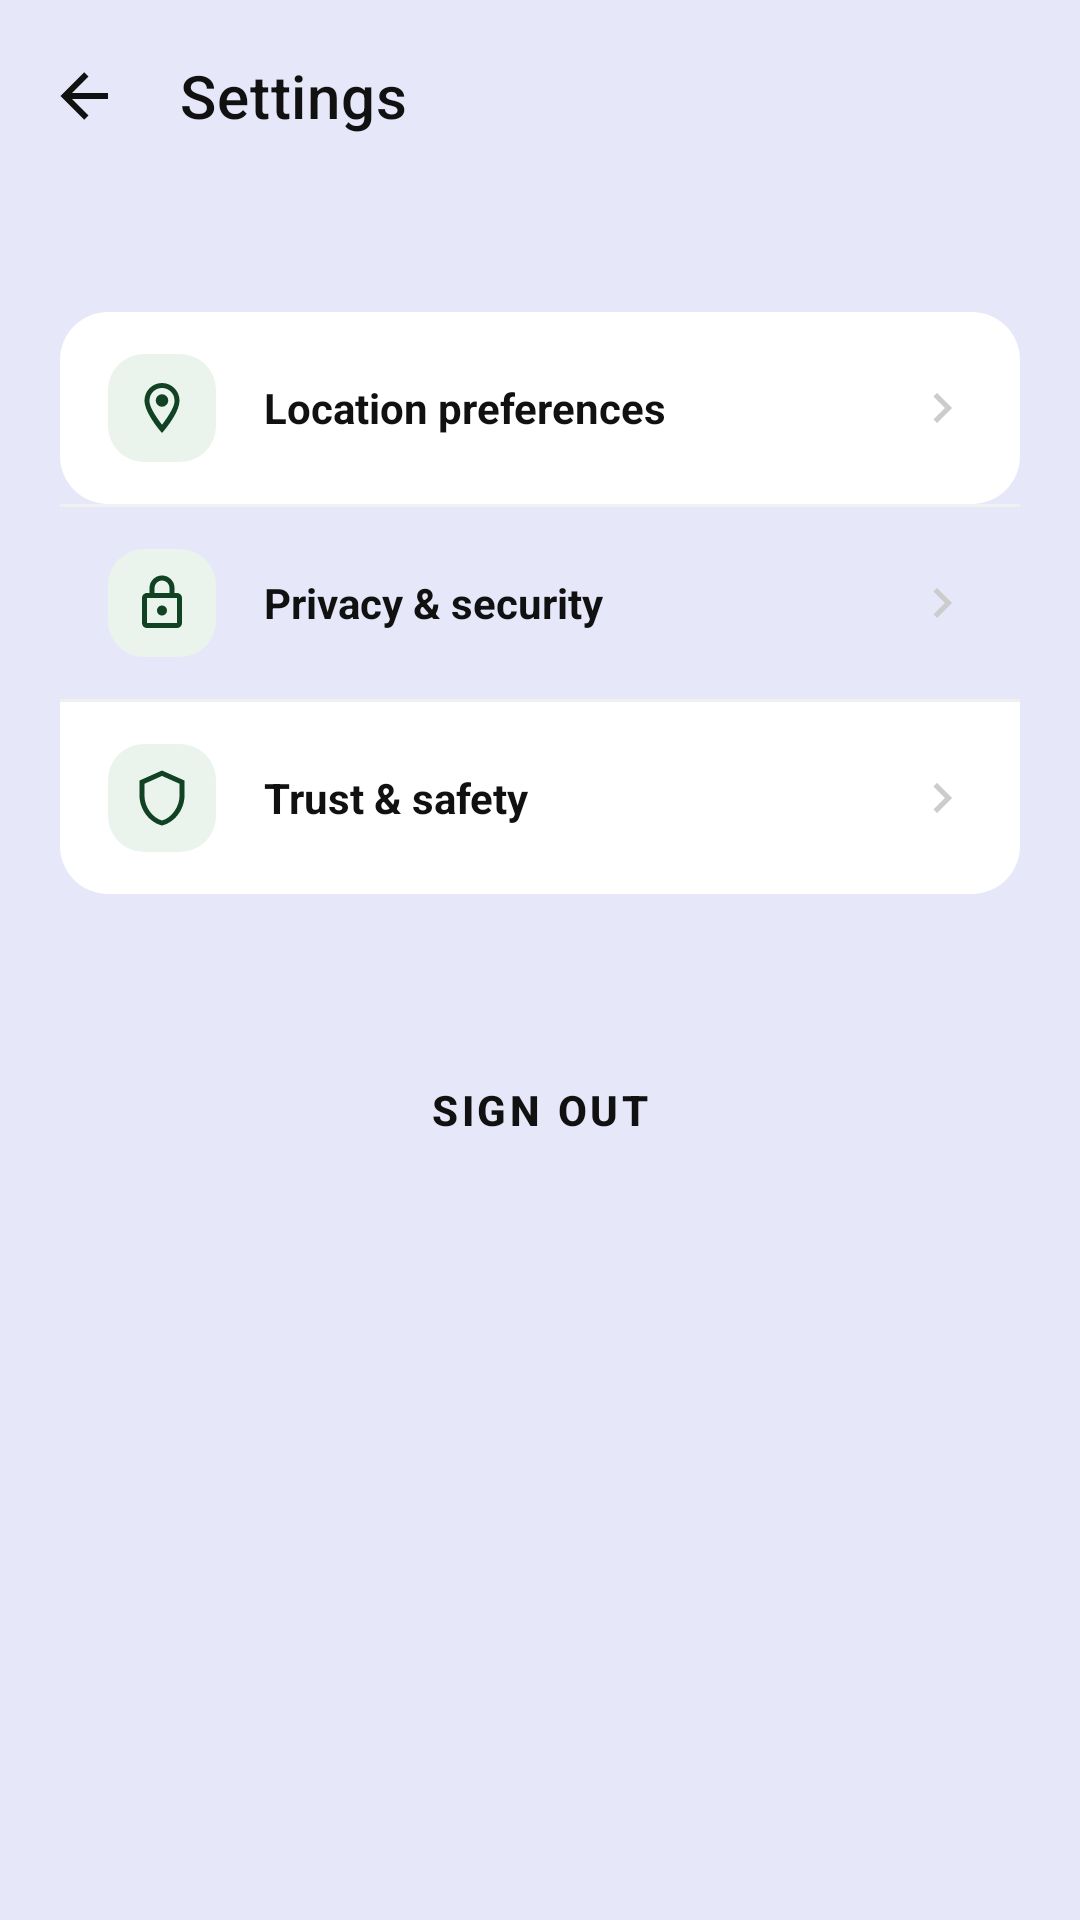

Write the Android layout XML for this screen, with the resource values it uses.
<!-- AndroidManifest.xml: application theme Theme.GeoConnect -->
<!-- res/layout/activity_settings.xml -->
<?xml version="1.0" encoding="utf-8"?>
<androidx.constraintlayout.widget.ConstraintLayout xmlns:android="http://schemas.android.com/apk/res/android"
    xmlns:app="http://schemas.android.com/apk/res-auto"
    android:layout_width="match_parent"
    android:layout_height="match_parent"
    android:background="@color/glitter">

    <com.google.android.material.appbar.MaterialToolbar
        android:id="@+id/toolbar"
        android:layout_width="0dp"
        android:layout_height="?attr/actionBarSize"
        android:background="@android:color/transparent"
        app:title="Settings"
        app:titleTextColor="#111111"
        app:titleTextAppearance="@style/TextAppearance.MaterialComponents.Headline6"
        app:navigationIcon="@drawable/ic_arrow_back"
        app:navigationIconTint="#111111"
        app:layout_constraintStart_toStartOf="parent"
        app:layout_constraintEnd_toEndOf="parent"
        app:layout_constraintTop_toTopOf="parent" />

    <ScrollView
        android:layout_width="match_parent"
        android:layout_height="0dp"
        android:layout_marginTop="20dp"
        android:padding="20dp"
        android:fillViewport="true"
        app:layout_constraintBottom_toBottomOf="parent"
        app:layout_constraintTop_toBottomOf="@id/toolbar">

        <LinearLayout
            android:layout_width="match_parent"
            android:layout_height="wrap_content"
            android:orientation="vertical">

            <LinearLayout
                android:layout_width="match_parent"
                android:layout_height="wrap_content"
                android:orientation="vertical">


                <LinearLayout
                    android:id="@+id/rowLocationPreferences"
                    android:layout_width="match_parent"
                    android:layout_height="64dp"
                    android:background="@drawable/bg_settings_group_top"
                    android:clickable="true"
                    android:focusable="true"
                    android:gravity="center_vertical"
                    android:orientation="horizontal"
                    android:paddingHorizontal="16dp">

                    <ImageView
                        android:layout_width="36dp"
                        android:layout_height="36dp"
                        android:background="@drawable/bg_icon_container"
                        android:contentDescription="Location Icon"
                        android:padding="8dp"
                        android:src="@drawable/ic_location"
                        app:tint="#114224" />

                    <TextView
                        android:layout_width="0dp"
                        android:layout_height="wrap_content"
                        android:layout_marginStart="16dp"
                        android:layout_weight="1"
                        android:text="Location preferences"
                        android:textColor="#111111"
                        android:textSize="14sp"
                        android:textStyle="bold" />

                    <ImageView
                        android:layout_width="20dp"
                        android:layout_height="20dp"
                        android:contentDescription="Chevron"
                        android:src="@drawable/ic_chevron_right"
                        app:tint="#CCCCCC" />
                </LinearLayout>

                
                <View
                    android:layout_width="match_parent"
                    android:layout_height="1dp"
                    android:background="#F0F0F0" />

                <LinearLayout
                    android:id="@+id/rowPrivacySecurity"
                    android:layout_width="match_parent"
                    android:layout_height="64dp"
                    android:background="@drawable/bg_settings_group_middle"
                    android:clickable="true"
                    android:focusable="true"
                    android:gravity="center_vertical"
                    android:orientation="horizontal"
                    android:paddingHorizontal="16dp">

                    <ImageView
                        android:layout_width="36dp"
                        android:layout_height="36dp"
                        android:background="@drawable/bg_icon_container"
                        android:contentDescription="Privacy Icon"
                        android:padding="8dp"
                        android:src="@drawable/ic_lock"
                        app:tint="#114224" />

                    <TextView
                        android:layout_width="0dp"
                        android:layout_height="wrap_content"
                        android:layout_marginStart="16dp"
                        android:layout_weight="1"
                        android:text="Privacy &amp; security"
                        android:textColor="#111111"
                        android:textSize="14sp"
                        android:textStyle="bold" />

                    <ImageView
                        android:layout_width="20dp"
                        android:layout_height="20dp"
                        android:contentDescription="Chevron"
                        android:src="@drawable/ic_chevron_right"
                        app:tint="#CCCCCC" />
                </LinearLayout>

                <View
                    android:layout_width="match_parent"
                    android:layout_height="1dp"
                    android:background="#F0F0F0" />

                <LinearLayout
                    android:id="@+id/rowTrustSafety"
                    android:layout_width="match_parent"
                    android:layout_height="64dp"
                    android:background="@drawable/bg_settings_group_bottom"
                    android:clickable="true"
                    android:focusable="true"
                    android:gravity="center_vertical"
                    android:orientation="horizontal"
                    android:paddingHorizontal="16dp">

                    <ImageView
                        android:layout_width="36dp"
                        android:layout_height="36dp"
                        android:background="@drawable/bg_icon_container"
                        android:contentDescription="Trust Icon"
                        android:padding="8dp"
                        android:src="@drawable/ic_shield"
                        app:tint="#114224" />

                    <TextView
                        android:layout_width="0dp"
                        android:layout_height="wrap_content"
                        android:layout_marginStart="16dp"
                        android:layout_weight="1"
                        android:text="Trust &amp; safety"
                        android:textColor="#111111"
                        android:textSize="14sp"
                        android:textStyle="bold" />

                    <ImageView
                        android:layout_width="20dp"
                        android:layout_height="20dp"
                        android:contentDescription="Chevron"
                        android:src="@drawable/ic_chevron_right"
                        app:tint="#CCCCCC" />
                </LinearLayout>
            </LinearLayout>

            <com.google.android.material.button.MaterialButton
                style="@style/Widget.MaterialComponents.Button.TextButton"
                android:id="@+id/btnSignOut"
                android:layout_width="wrap_content"
                android:layout_height="wrap_content"
                android:layout_gravity="center_horizontal"
                android:layout_marginTop="48dp"
                android:layout_marginBottom="24dp"
                android:text="Sign out"
                android:textColor="#111111"
                android:textSize="14sp"
                android:textStyle="bold" />
        </LinearLayout>
    </ScrollView>
</androidx.constraintlayout.widget.ConstraintLayout>
<!-- resources referenced by this layout -->
<resources>
  <color name="glitter">#E6E8FA</color>
  <!-- drawable bg_icon_container (drawable) -->
  <?xml version="1.0" encoding="utf-8"?>
  <shape xmlns:android="http://schemas.android.com/apk/res/android"
      android:shape="rectangle">
      <solid android:color="#EBF3ED" />
      <corners android:radius="12dp" />
  </shape>
  <!-- drawable bg_settings_group_bottom (drawable) -->
  <?xml version="1.0" encoding="utf-8"?>
  <shape xmlns:android="http://schemas.android.com/apk/res/android"
      android:shape="rectangle">
      <solid android:color="#FFFFFF" />
      <corners
          android:topLeftRadius="0dp"
          android:topRightRadius="0dp"
          android:bottomLeftRadius="16dp"
          android:bottomRightRadius="16dp" />
  </shape>
  <!-- drawable bg_settings_group_top (drawable) -->
  <?xml version="1.0" encoding="utf-8"?>
  <shape xmlns:android="http://schemas.android.com/apk/res/android"
      android:shape="rectangle">
      <solid android:color="#FFFFFF" />
      <corners
          android:topLeftRadius="16dp"
          android:topRightRadius="16dp"
          android:bottomLeftRadius="16dp"
          android:bottomRightRadius="16dp" />
  </shape>
  <!-- drawable ic_arrow_back (drawable) -->
  <vector xmlns:android="http://schemas.android.com/apk/res/android" android:height="24dp" android:width="24dp" android:viewportWidth="24" android:viewportHeight="24">
      <path android:fillColor="#000000" android:pathData="M20,11V13H8L13.5,18.5L12.08,19.92L4.16,12L12.08,4.08L13.5,5.5L8,11H20Z"/>
  </vector>
  <!-- drawable ic_chevron_right (drawable) -->
  <vector xmlns:android="http://schemas.android.com/apk/res/android" android:height="24dp" android:width="24dp" android:viewportWidth="24" android:viewportHeight="24">
      <path android:fillColor="#000000" android:pathData="M8.59,16.58L13.17,12L8.59,7.41L10,6L16,12L10,18L8.59,16.58Z"/>
  </vector>
  <!-- drawable ic_location (drawable) -->
  <vector xmlns:android="http://schemas.android.com/apk/res/android" android:height="24dp" android:width="24dp" android:viewportWidth="24" android:viewportHeight="24">
      <path android:fillColor="#000000" android:pathData="M12,6.5A2.5,2.5 0 0,1 14.5,9A2.5,2.5 0 0,1 12,11.5A2.5,2.5 0 0,1 9.5,9A2.5,2.5 0 0,1 12,6.5M12,2A7,7 0 0,1 19,9C19,14.25 12,22 12,22C12,22 5,14.25 5,9A7,7 0 0,1 12,2M12,4A5,5 0 0,0 7,9C7,10 7,12 12,18.71C17,12 17,10 17,9A5,5 0 0,0 12,4Z"/>
  </vector>
  <!-- drawable ic_lock (drawable) -->
  <vector xmlns:android="http://schemas.android.com/apk/res/android" android:height="24dp" android:width="24dp" android:viewportWidth="24" android:viewportHeight="24">
      <path android:fillColor="#000000" android:pathData="M12,17C10.89,17 10,16.1 10,15C10,13.89 10.89,13 12,13A2,2 0 0,1 14,15A2,2 0 0,1 12,17M18,20V10H6V20H18M18,8A2,2 0 0,1 20,10V20A2,2 0 0,1 18,22H6C4.89,22 4,21.1 4,20V10C4,8.89 4.89,8 6,8H7V6A5,5 0 0,1 12,1A5,5 0 0,1 17,6V8H18M12,3A3,3 0 0,0 9,6V8H15V6A3,3 0 0,0 12,3Z"/>
  </vector>
  <!-- drawable ic_shield (drawable) -->
  <vector xmlns:android="http://schemas.android.com/apk/res/android"
      android:height="24dp"
      android:width="24dp"
      android:viewportWidth="24"
      android:viewportHeight="24">
      <path android:fillColor="#000000"
          android:pathData="M21,11C21,16.55 17.16,21.74 12,23C6.84,21.74 3,16.55 3,11V5L12,1L21,5V11M12,21C15.75,20 19,15.54 19,11.22V6.3L12,3.18L5,6.3V11.22C5,15.54 8.25,20 12,21Z"/>
  </vector>
  <style name="Theme.GeoConnect" parent="Base.Theme.GeoConnect" />
  <style name="Base.Theme.GeoConnect" parent="Theme.Material3.DayNight.NoActionBar">
          
          
      </style>
</resources>
